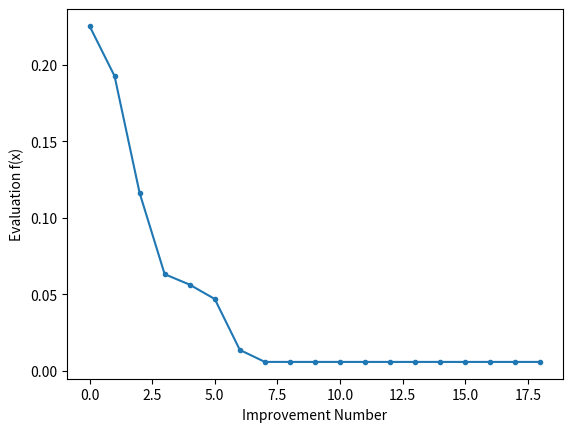

Write the Python code that produced this figure.

from numpy import argmin, around, asarray, clip
from numpy.random import rand, choice

from matplotlib import pyplot


# define objective function
def obj(x):
    return x[0]**2.0 + x[1]**2.0


# define mutation operation
def mutation(x, F):
    return x[0] + F * (x[1] - x[2])


# define boundary check operation
def check_bounds(mutated, bounds):
    mutated_bound = [clip(mutated[i], bounds[i, 0], bounds[i, 1]) for i in range(len(bounds))]

    return mutated_bound


# define crossover operation
def crossover(mutated, target, dims, cr):
    # generate a uniform random value for every dimension
    p = rand(dims)
    
    # generate trial vector by binomial crossover
    trial = [mutated[i] if p[i] < cr else target[i] for i in range(dims)]
    
    return trial


def differential_evolution(variant):

    # define lower and upper bounds
    bounds = asarray([(-5.0, 5.0), (-5.0, 5.0)])

    pop_size = 10
    iter = 200
    F = 0.5
    cr = 0.7

    # initialise population of candidate solutions randomly within the specified bounds
    pop = bounds[:, 0] + (rand(pop_size, len(bounds)) * (bounds[:, 1] - bounds[:, 0]))

    # evaluate initial population of candidate solutions
    obj_all = [obj(ind) for ind in pop]
    # find the best performing vector of initial population
    best_vector = pop[argmin(obj_all)]
    best_obj = min(obj_all)
    prev_obj = best_obj

    # initialise list to store the objective function value at each iteration
    obj_iter = list()

    # run iterations of the algorithm
    for i in range(iter):
    # iterate over all candidate solutions
        for j in range(pop_size):
            # choose three candidates, a, b and c, that are not the current one
            candidates = [candidate for candidate in range(pop_size) if candidate != j]
            a, b, c = pop[choice(candidates, 3, replace=False)]

            # perform mutation
            mutated = mutation([a, b, c], F)
            mutated = check_bounds(mutated, bounds)

            # perform crossover
            trial = crossover(mutated, pop[j], len(bounds), cr)

            # compute objective function value for target vector
            obj_target = obj(pop[j])
            # compute objective function value for trial vector
            obj_trial = obj(trial)
            # perform selection
            if obj_trial < obj_target:
                # replace the target vector with the trial vector
                pop[j] = trial
                # store the new objective function value
                obj_all[j] = obj_trial

            # find the best performing vector at each iteration
            best_obj = min(obj_all)
            # store the lowest objective function value
            if best_obj < prev_obj:
                best_vector = pop[argmin(obj_all)]
                prev_obj = best_obj
                obj_iter.append(best_obj)
                
                F *= (1.05)
            else:
                F /= 1.05

            # report progress at each iteration
            print('Iteration: %d f([%s]) = %.5f' % (i, around(best_vector, decimals=5), prev_obj))

            
    return [best_vector, best_obj, obj_iter]

if __name__ == "__main__":

    solution = differential_evolution(1)
    print('\nSolution: f([%s]) = %.5f' % (around(solution[0], decimals=5), solution[1]))

    
    # line plot of best objective function values
    pyplot.plot(solution[2], '.-')
    pyplot.xlabel('Improvement Number')
    pyplot.ylabel('Evaluation f(x)')
    pyplot.show()
